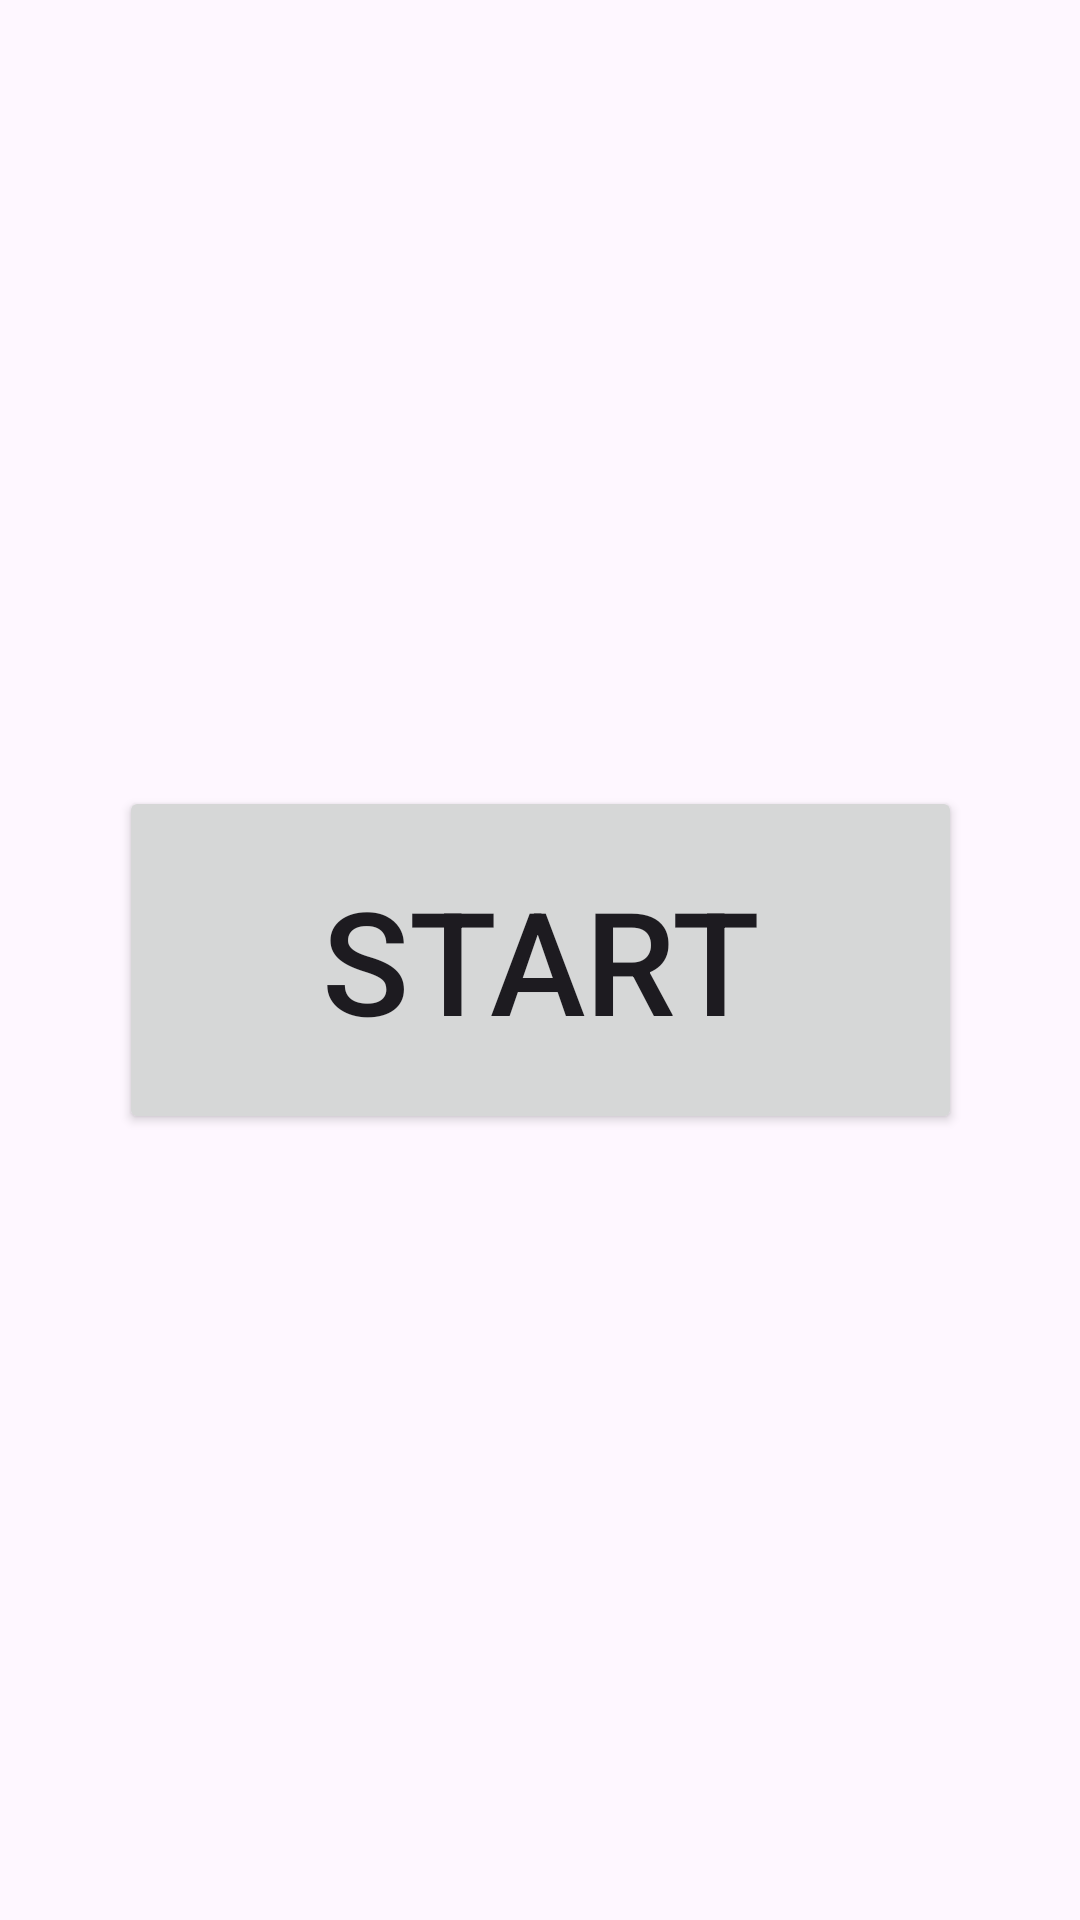

Layout XML and referenced resources for this Android screen:
<!-- AndroidManifest.xml: application theme Theme.Puzzle_ColorTiles -->
<!-- res/layout/activity_main.xml -->
<?xml version="1.0" encoding="utf-8"?>
<androidx.constraintlayout.widget.ConstraintLayout xmlns:android="http://schemas.android.com/apk/res/android"
    xmlns:app="http://schemas.android.com/apk/res-auto"
    xmlns:tools="http://schemas.android.com/tools"
    android:layout_width="match_parent"
    android:layout_height="match_parent"
    tools:context=".MainActivity">

    <Button
        android:id="@+id/startButton"
        android:layout_width="281dp"
        android:layout_height="116dp"
        android:onClick="onStartClick"
        android:text="Start"
        android:textSize="48sp"
        app:layout_constraintBottom_toBottomOf="parent"
        app:layout_constraintEnd_toEndOf="parent"
        app:layout_constraintStart_toStartOf="parent"
        app:layout_constraintTop_toTopOf="parent" />
</androidx.constraintlayout.widget.ConstraintLayout>
<!-- resources referenced by this layout -->
<resources>
  <style name="Theme.Puzzle_ColorTiles" parent="Base.Theme.Puzzle_ColorTiles" />
  <style name="Base.Theme.Puzzle_ColorTiles" parent="Theme.Material3.DayNight.NoActionBar">
          
          
      </style>
</resources>
